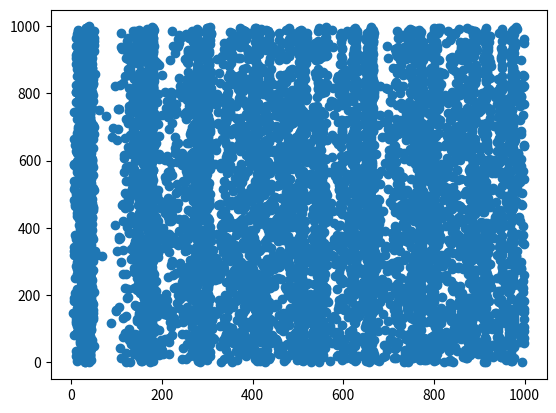

Reproduce this figure in Python.
# Based on the matplot script
# created by Eugene M. Izhikevich, February 25, 2003
# http://www.izhikevich.org/publications/net.m

import numpy as np
import matplotlib.pyplot as plt

# Excitatory and Inhibitatory synapses
Ne, Ni = 800, 200
re = np.random.rand(Ne, 1)
ri = np.random.rand(Ni, 1)

a = np.vstack((0.02*np.ones((Ne, 1)), 0.02 + 0.08 * ri))
b = np.vstack((0.2*np.ones((Ne, 1)), 0.25 - 0.05 * ri))
c = np.vstack((-65 + 15 * re**2, -65 * np.ones((Ni, 1))))
d = np.vstack((8 - 6 * re**2, 2 * np.ones((Ni, 1))))
S = np.hstack((0.5 * np.random.rand(Ne+Ni, Ne), - np.random.rand(Ne+Ni, Ni)))

# Initial values of u and v
v = -65 * np.ones((Ne+Ni, 1))
u = b*v
firings = np.empty((0, 2))

for t in range(1000):
    # Thalamic Input
    I = np.vstack((5 * np.random.randn(Ne, 1), 2 * np.random.randn(Ni, 1)))
    fired = np.nonzero(v>=30)[0] # Indices of spikes
    temp = np.array([t+0*fired, fired])
    firings = np.vstack((firings, temp.T))
    v[fired]=c[fired]
    u[fired]=u[fired]+d[fired]

    I = I + np.sum(S[:,fired], axis=1, keepdims=True)
    v = v + 0.5 * (0.04 * v ** 2 + 5 * v + 140 - u + I)  # step 0.5 ms
    v = v + 0.5 * (0.04 * v ** 2 + 5 * v + 140 - u + I)  # for numerical
    u = u + a * (np.multiply(b, v) - u)                  # stability

plt.scatter(firings[:,0], firings[:,1])
plt.show()
